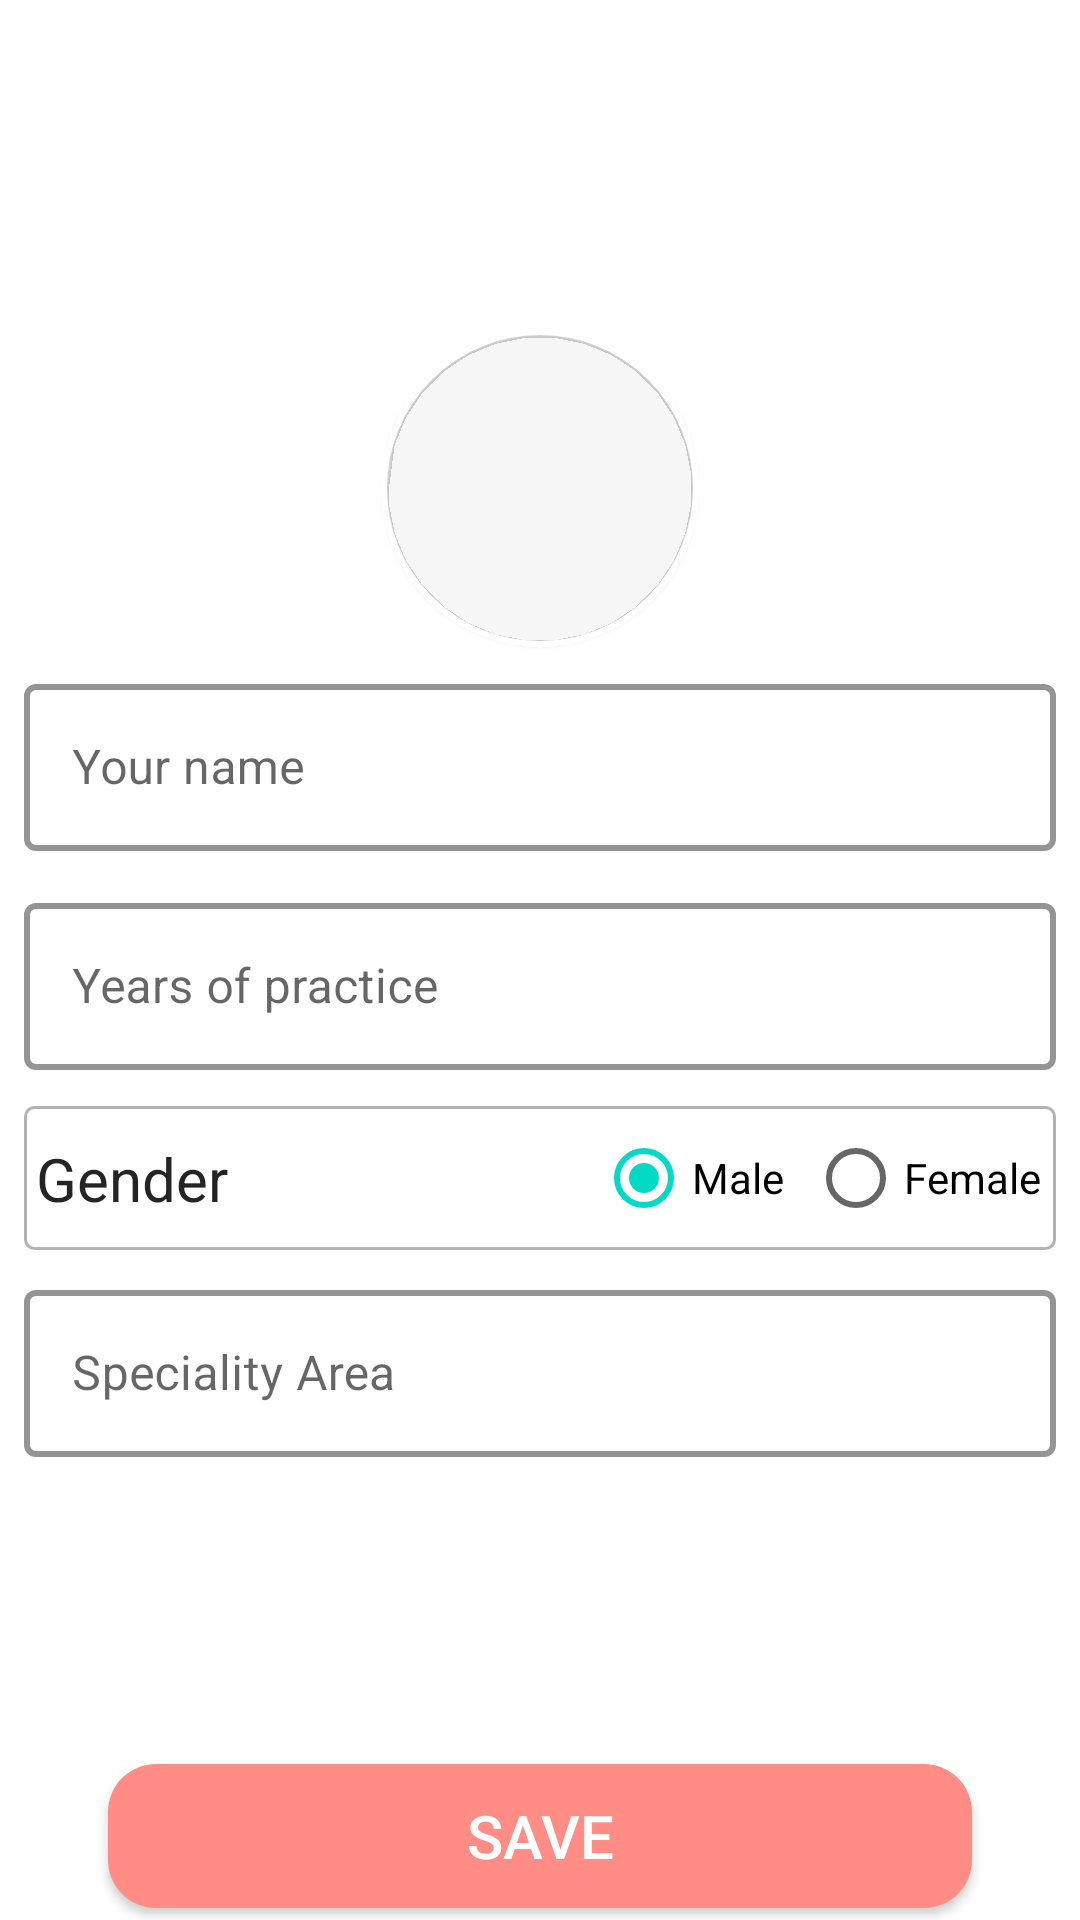

Android layout source for this screen:
<!-- AndroidManifest.xml: application theme Theme.DoctorPatient -->
<!-- res/layout/activity_doctor_profile.xml -->
<?xml version="1.0" encoding="utf-8"?>
<androidx.constraintlayout.widget.ConstraintLayout xmlns:android="http://schemas.android.com/apk/res/android"
    xmlns:app="http://schemas.android.com/apk/res-auto"
    xmlns:tools="http://schemas.android.com/tools"
    android:layout_width="match_parent"
    android:layout_height="match_parent"
    tools:context=".DoctorProfile"
    android:id="@+id/cl_profile_root">

    <ScrollView
        android:layout_width="match_parent"
        android:layout_height="wrap_content"
        app:layout_constraintBottom_toTopOf="@+id/button_save"
        app:layout_constraintEnd_toEndOf="parent"
        app:layout_constraintStart_toStartOf="parent"
        app:layout_constraintTop_toTopOf="parent">

        <androidx.constraintlayout.widget.ConstraintLayout
            android:id="@+id/constraintLayout2"
            android:layout_width="match_parent"
            android:layout_height="wrap_content"
            android:padding="8dp"
            app:layout_constraintBottom_toBottomOf="parent"
            app:layout_constraintEnd_toEndOf="parent"
            app:layout_constraintStart_toStartOf="parent"
            app:layout_constraintTop_toTopOf="parent"
            app:layout_constraintVertical_bias=".4">

            <com.google.android.material.imageview.ShapeableImageView
                android:id="@+id/imageViewProfile"
                android:layout_width="120dp"
                android:layout_height="120dp"
                android:layout_centerHorizontal="true"
                android:elevation="1dp"
                android:padding="8dp"
                android:scaleType="centerCrop"
                android:src="@drawable/doctor_icon"
                app:layout_constraintEnd_toEndOf="parent"
                app:layout_constraintStart_toStartOf="parent"
                app:layout_constraintTop_toTopOf="parent"
                app:shapeAppearanceOverlay="@style/roundedImageViewRounded"
                app:strokeColor="@color/person_icon_stroke"
                app:strokeWidth="2dp" />

            <com.google.android.material.textfield.TextInputLayout
                android:id="@+id/til_name"
                style="@style/editTextStyle2"
                android:layout_width="match_parent"
                android:layout_height="wrap_content"
                app:hintEnabled="true"
                app:layout_constraintEnd_toEndOf="parent"
                app:layout_constraintStart_toStartOf="parent"
                app:layout_constraintTop_toBottomOf="@+id/imageViewProfile">

                <com.google.android.material.textfield.TextInputEditText
                    android:id="@+id/edit_text_name"
                    android:layout_width="match_parent"
                    android:layout_height="wrap_content"
                    android:hint="@string/your_name"
                    android:inputType="textPersonName"
                    android:textColor="@color/text_color" />

            </com.google.android.material.textfield.TextInputLayout>

            <com.google.android.material.textfield.TextInputLayout
                android:id="@+id/til_experience"
                style="@style/editTextStyle2"
                android:layout_width="match_parent"
                android:layout_height="wrap_content"
                android:layout_marginTop="12dp"
                app:hintEnabled="true"
                app:layout_constraintEnd_toEndOf="parent"
                app:layout_constraintStart_toStartOf="parent"
                app:layout_constraintTop_toBottomOf="@+id/til_name">

                <com.google.android.material.textfield.TextInputEditText
                    android:id="@+id/edit_text_experience"
                    android:layout_width="match_parent"
                    android:layout_height="wrap_content"
                    android:hint="@string/years_of_practice"
                    android:inputType="number"
                    android:textColor="@color/text_color" />

            </com.google.android.material.textfield.TextInputLayout>

            <androidx.constraintlayout.widget.ConstraintLayout
                android:id="@+id/constraintLayout"
                android:layout_width="match_parent"
                android:layout_height="wrap_content"
                android:layout_marginTop="12dp"
                android:background="@drawable/just_stroke_only"
                app:layout_constraintEnd_toEndOf="parent"
                app:layout_constraintStart_toStartOf="parent"
                app:layout_constraintTop_toBottomOf="@+id/til_experience">

                <TextView
                    android:id="@+id/textView"
                    android:layout_width="wrap_content"
                    android:layout_height="wrap_content"
                    android:fontFamily="sans-serif"
                    android:paddingStart="4dp"
                    android:paddingEnd="4dp"
                    android:text="@string/gender"
                    android:textColor="@color/text_color"
                    android:textSize="20sp"
                    app:layout_constraintBottom_toBottomOf="parent"
                    app:layout_constraintStart_toStartOf="parent"
                    app:layout_constraintTop_toTopOf="parent" />

                <RadioGroup
                    android:id="@+id/radio_group"
                    android:layout_width="wrap_content"
                    android:layout_height="wrap_content"
                    android:orientation="horizontal"
                    app:layout_constraintBottom_toBottomOf="parent"
                    app:layout_constraintEnd_toEndOf="parent"
                    app:layout_constraintHorizontal_bias=".96"
                    app:layout_constraintStart_toEndOf="@+id/textView"
                    app:layout_constraintTop_toTopOf="parent">

                    <RadioButton
                        android:id="@+id/radio_button_male"
                        android:layout_width="wrap_content"
                        android:layout_height="wrap_content"
                        android:checked="true"
                        android:onClick="onMaleClicked"
                        android:text="@string/male" />

                    <RadioButton
                        android:id="@+id/radio_button_female"
                        android:layout_width="wrap_content"
                        android:layout_height="wrap_content"
                        android:layout_marginStart="8dp"
                        android:onClick="onFemaleClicked"
                        android:text="@string/female" />

                </RadioGroup>

            </androidx.constraintlayout.widget.ConstraintLayout>

            <com.google.android.material.textfield.TextInputLayout
                style="@style/editTextStyle2"
                android:layout_width="match_parent"
                android:layout_height="wrap_content"
                android:layout_marginTop="8dp"
                app:layout_constraintEnd_toEndOf="parent"
                app:layout_constraintStart_toStartOf="parent"
                app:layout_constraintTop_toBottomOf="@+id/constraintLayout">

                <com.google.android.material.textfield.TextInputEditText
                    android:id="@+id/editTextSpeciality"
                    android:layout_width="match_parent"
                    android:layout_height="wrap_content"
                    android:hint="@string/speciality_area"
                    android:textColor="@color/text_color"
                    android:textSize="16sp"/>

            </com.google.android.material.textfield.TextInputLayout>

        </androidx.constraintlayout.widget.ConstraintLayout>

    </ScrollView>

    <android.widget.Button
        android:id="@+id/button_save"
        android:layout_width="0dp"
        android:layout_height="wrap_content"
        android:layout_marginBottom="4dp"
        android:layout_alignParentBottom="true"
        android:layout_centerInParent="true"
        android:background="@drawable/button_ripple_red"
        android:text="@string/save"
        android:textColor="@color/white"
        android:textSize="20sp"
        app:layout_constraintBottom_toBottomOf="parent"
        app:layout_constraintEnd_toEndOf="parent"
        app:layout_constraintStart_toStartOf="parent"
        app:layout_constraintWidth_percent=".8" />

</androidx.constraintlayout.widget.ConstraintLayout>
<!-- resources referenced by this layout -->
<resources>
  <color name="person_icon_stroke">#FFFFFF</color>
  <color name="text_color">#242424</color>
  <color name="white">#FFFFFF</color>
  <!-- drawable button_ripple_red (drawable) -->
  <?xml version="1.0" encoding="utf-8"?>
  <ripple xmlns:android="http://schemas.android.com/apk/res/android"
      android:color="@color/dark_red">
      <item android:id="@android:id/mask">
          <shape>
              <corners android:radius="16dp" />
              <solid
                  android:color="@color/light_red_drawable_color"/>
          </shape>
      </item>
  
      <item android:id="@android:id/background">
          <shape>
              <corners android:radius="16dp" />
              <solid android:color="@color/light_red_drawable_color"/>
          </shape>
  
      </item>
  </ripple>
  <!-- drawable just_stroke_only (drawable) -->
  <?xml version="1.0" encoding="utf-8"?>
  <shape xmlns:android="http://schemas.android.com/apk/res/android"
      android:shape="rectangle">
      <corners
          android:radius="3dp"/>
      <stroke
          android:color="@color/light_gray"
          android:width="1dp"/>
  
  </shape>
  <string name="female">Female</string>
  <string name="gender">Gender</string>
  <string name="male">Male</string>
  <string name="save">save</string>
  <string name="speciality_area">Speciality Area</string>
  <string name="years_of_practice">Years of practice</string>
  <string name="your_name">Your name</string>
  <style name="editTextStyle2" parent="Widget.MaterialComponents.TextInputLayout.OutlinedBox">
          
          <item name="boxBackgroundColor">@android:color/transparent</item>
          <item name="boxStrokeColor">@color/mtrl_textinput_default_box_stroke_color</item>
          <item name="boxStrokeWidth">2dp</item>
      </style>
  <style name="roundedImageViewRounded">
          <item name="cornerFamily">rounded</item>
          <item name="cornerSize">50%</item>
      </style>
  <style name="Theme.DoctorPatient" parent="Theme.MaterialComponents.Light.DarkActionBar">
          
          <item name="colorPrimary">@color/purple_500</item>
          <item name="colorPrimaryVariant">@color/purple_700</item>
          <item name="colorOnPrimary">@color/white</item>
          
          <item name="colorSecondary">@color/teal_200</item>
          <item name="colorSecondaryVariant">@color/teal_700</item>
          <item name="colorOnSecondary">@color/black</item>
          
          <item name="android:statusBarColor">?attr/colorPrimaryVariant</item>
          
      </style>
  <color name="dark_red">#FF4235</color>
  <color name="light_red_drawable_color">#FF8D85</color>
  <color name="light_gray">#B3B3B3</color>
  <color name="purple_500">#FF6200EE</color>
  <color name="purple_700">#FF3700B3</color>
  <color name="teal_200">#FF03DAC5</color>
  <color name="teal_700">#FF018786</color>
  <color name="black">#000000</color>
</resources>
